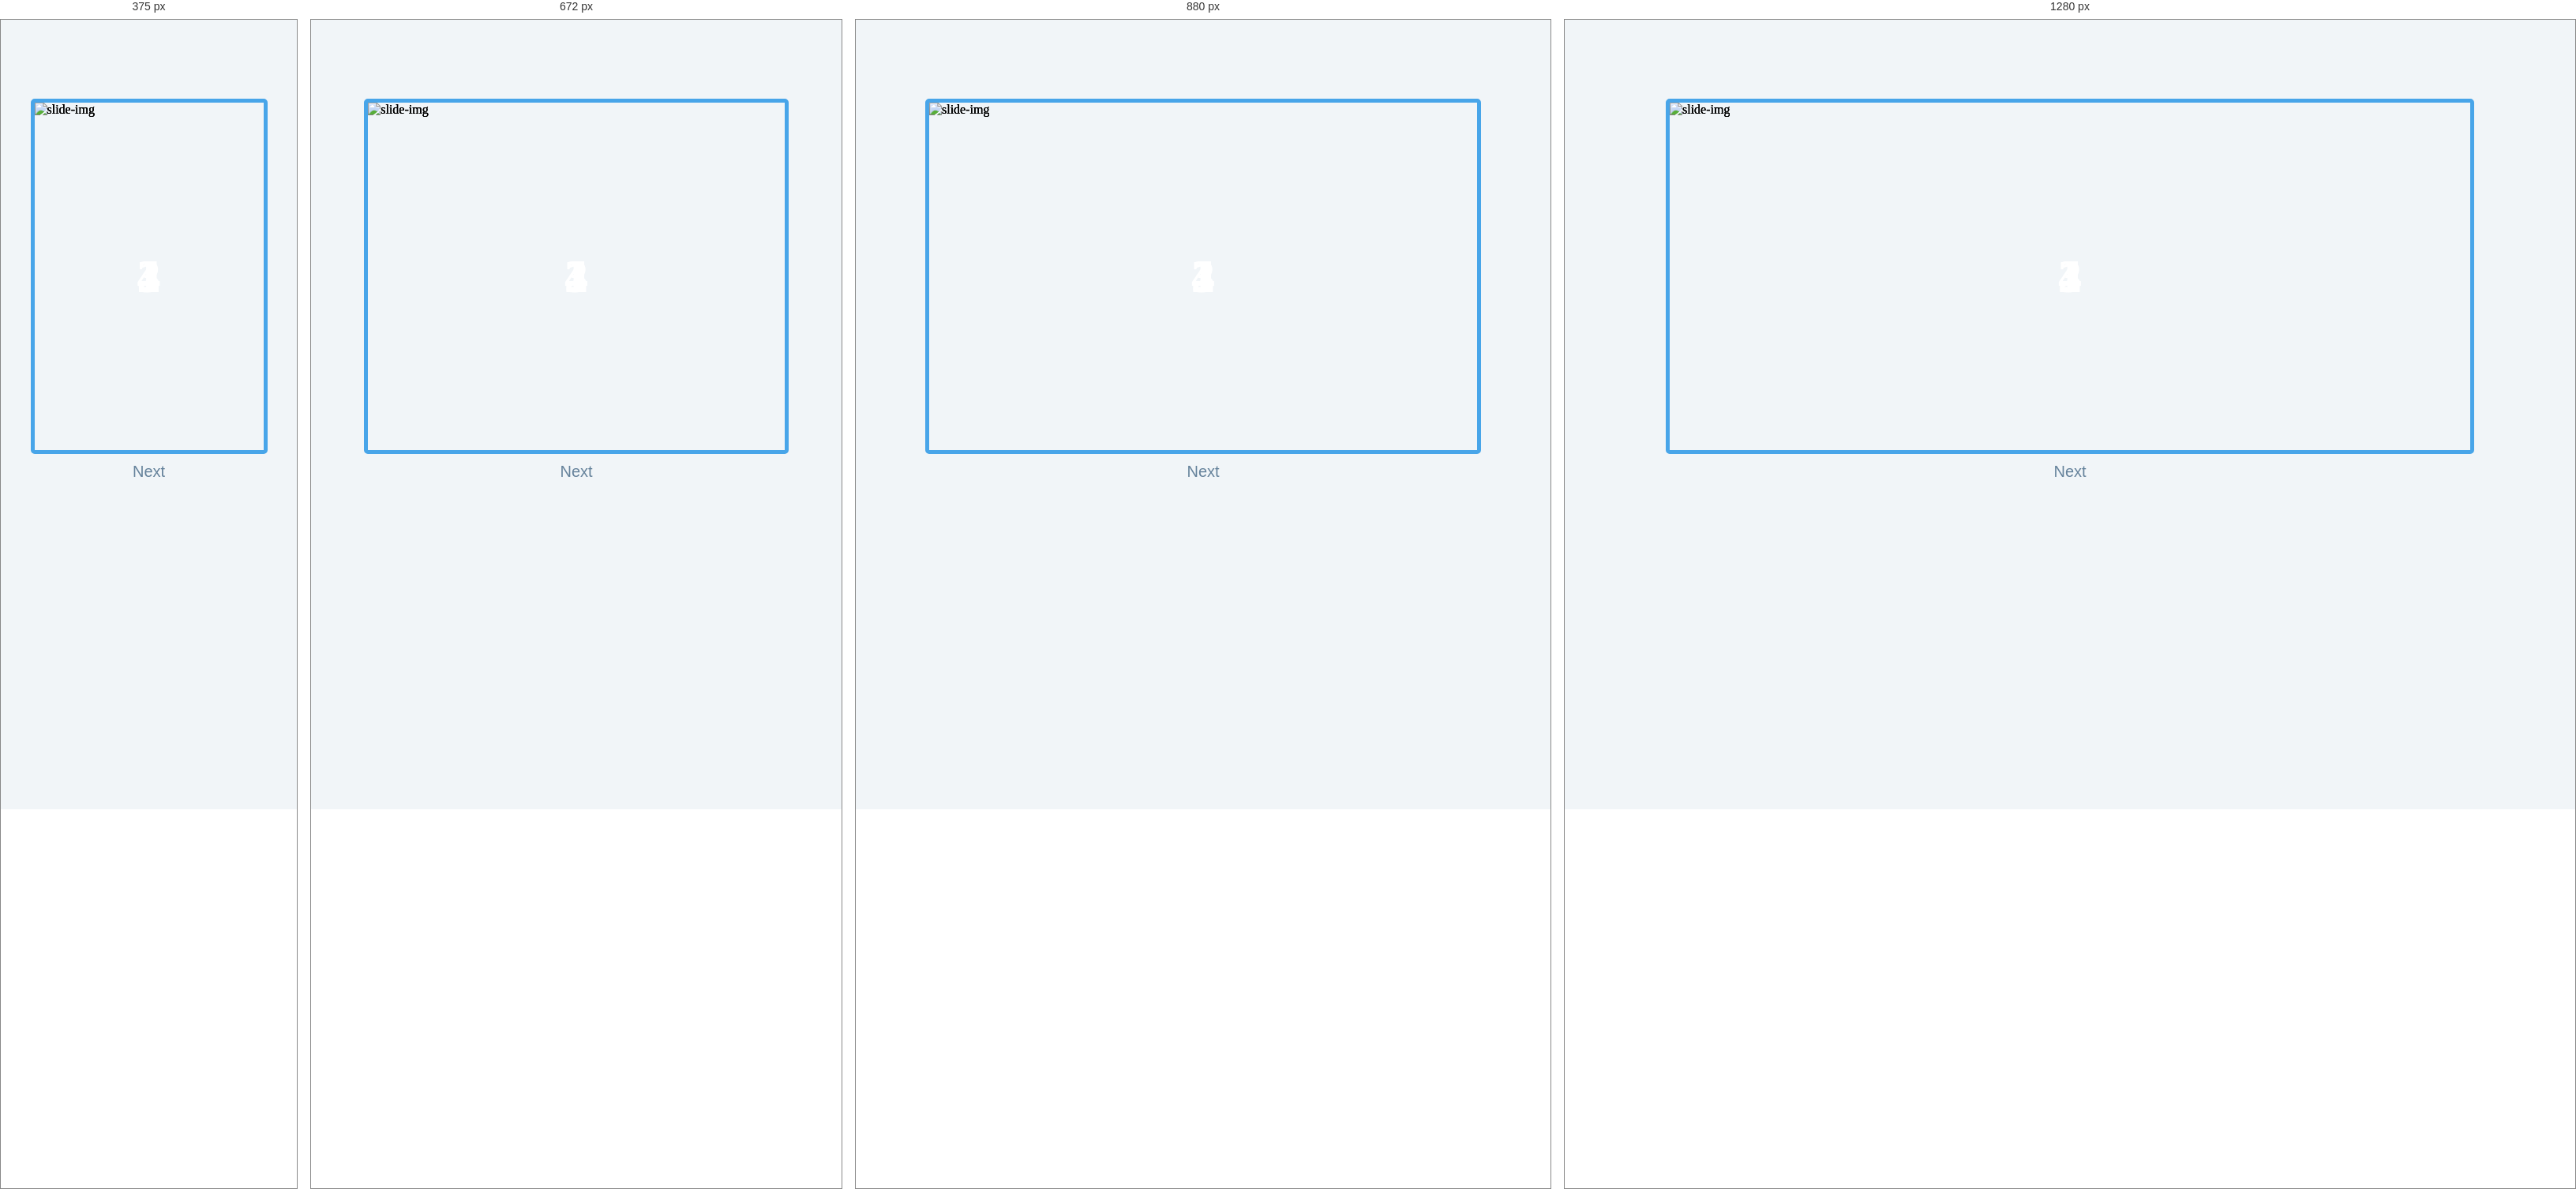
Rendered at 375 px, 672 px, 880 px and 1280 px, left to right.

<!-- file: index.html -->
<!DOCTYPE html>
<html lang="en">
<head>
    <meta charset="UTF-8">
    <meta http-equiv="X-UA-Compatible" content="IE=edge">
    <meta name="viewport" content="width=device-width, initial-scale=1.0">
    <title>Image Slider</title>
    <link rel="stylesheet" href="./style.css">
</head>
<body>
    <div class="slide-container">
        <div class="slide">
            <img src="./images/img-1.jpeg" alt="slide-img">
            <h1>1</h1>
        </div>
        <div class="slide">
            <img src="./images/img-2.jpeg" alt="slide-img">
            <h1>2</h1>
        </div>
        <div class="slide">
            <h1>3</h1>
        </div>
        <div class="slide">
            <img src="./images/person-1.jpeg" alt="slide-img">
            <h1>4</h1>
        </div>
    </div>
    <div class="btn-container">
        <button class="prev-btn hidden">Prev</button>
        <button class="next-btn">Next</button>
    </div>
    <script src="./app.js"></script>
</body>
</html>

/* @media block from style.css */
@media screen and (min-width: 576px) {
  .slider-container {
    height: 45vh;
  }
}

/* @media block from style.css */
@media screen and (min-width: 768px) {
  .slider-container {
    height: 55vh;
  }
}

/* @media block from style.css */
@media screen and (min-width: 992px) {
  .slider-container {
    height: 65vh;
  }
}